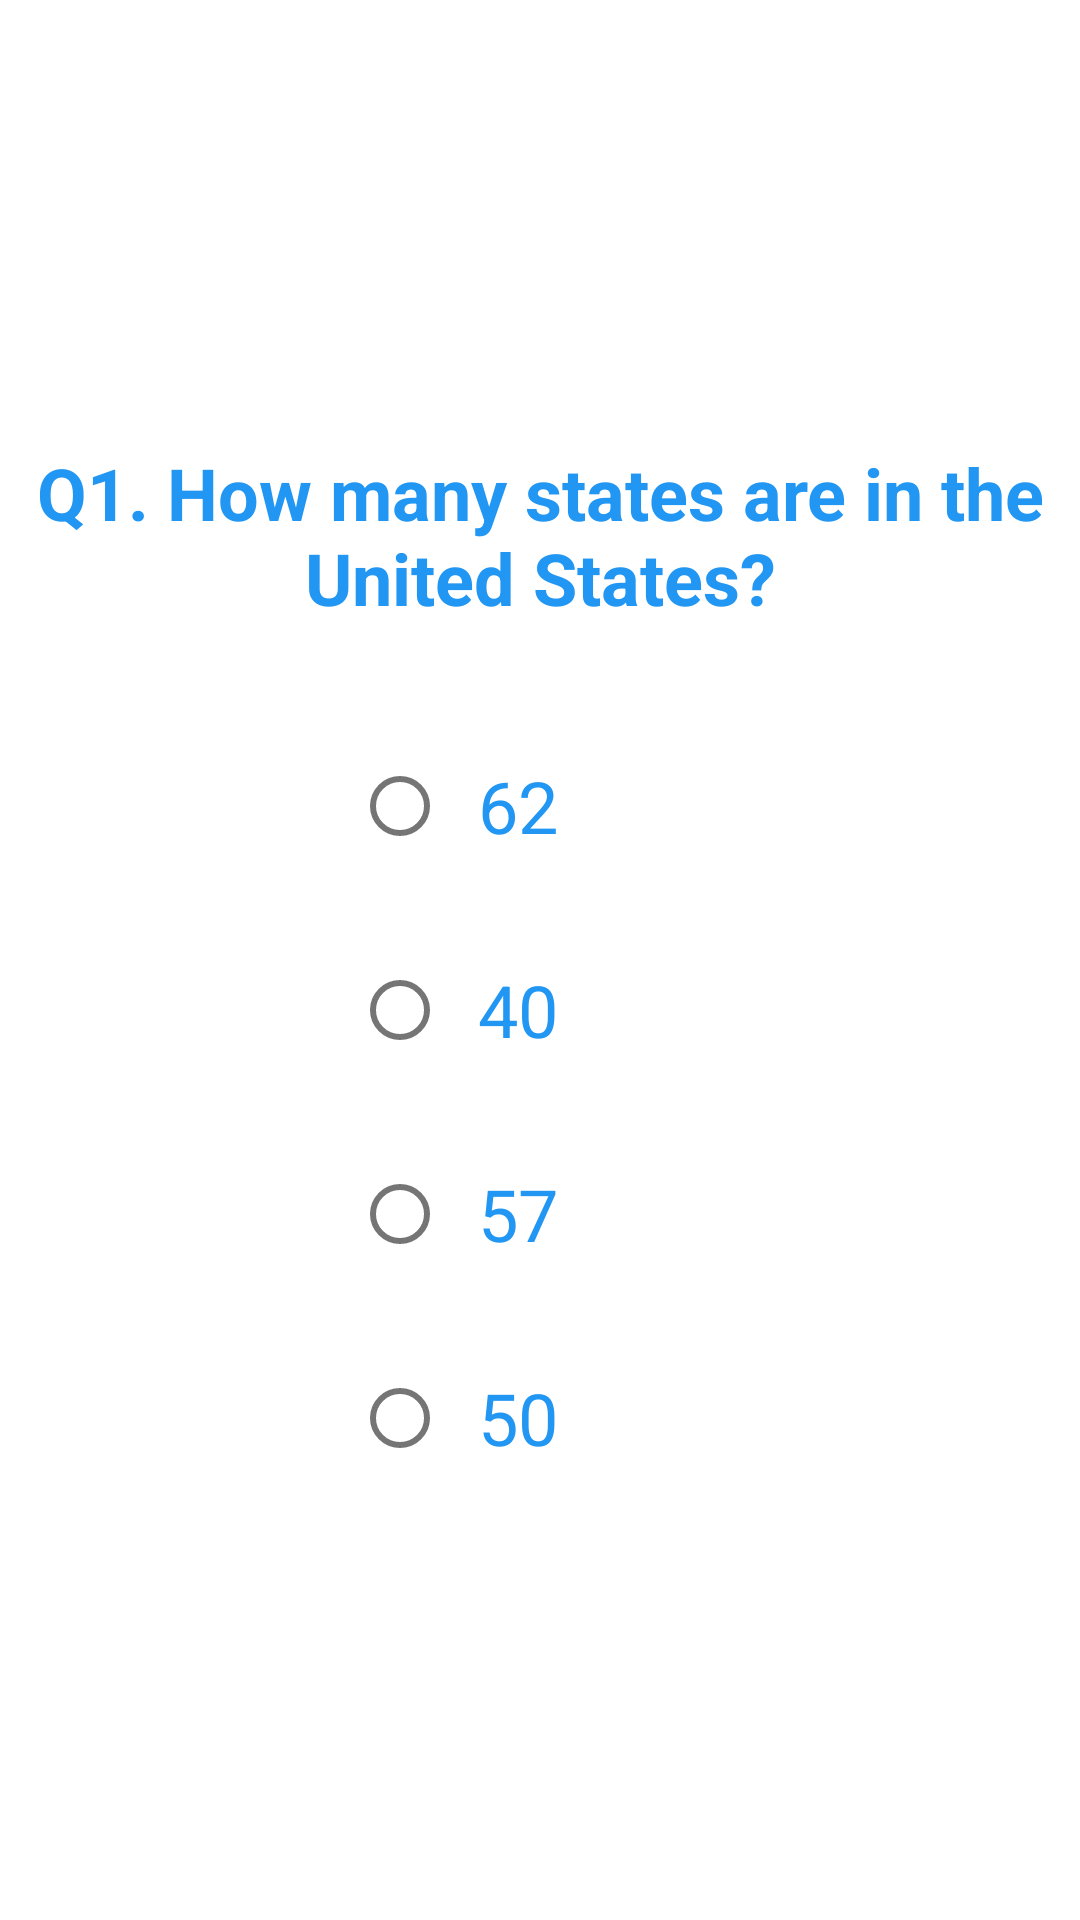

Here is an Android app screen rendered from its layout file. Give the layout XML and the strings, colors and styles it references.
<!-- AndroidManifest.xml: application theme AppTheme -->
<!-- res/layout/fragment_quiz_question_one.xml -->
<?xml version="1.0" encoding="utf-8"?>
<androidx.constraintlayout.widget.ConstraintLayout
    xmlns:android="http://schemas.android.com/apk/res/android"
    xmlns:app="http://schemas.android.com/apk/res-auto"
    xmlns:tools="http://schemas.android.com/tools"
    android:layout_width="match_parent"
    android:layout_height="match_parent">

    <TextView
        android:id="@+id/txtQuestionOne"
        android:layout_width="wrap_content"
        android:layout_height="wrap_content"
        android:layout_marginTop="148dp"
        android:text="Q1. How many states are in the United States?"
        android:textAlignment="center"
        android:textColor="#2196F3"
        android:textSize="24dp"
        android:textStyle="bold"
        app:layout_constraintEnd_toEndOf="parent"
        app:layout_constraintHorizontal_bias="1.0"
        app:layout_constraintStart_toStartOf="parent"
        app:layout_constraintTop_toTopOf="parent" />

    <RadioGroup
        android:id="@+id/radioGroup2"
        android:layout_width="wrap_content"
        android:layout_height="wrap_content"
        android:layout_marginTop="36dp"
        app:layout_constraintEnd_toEndOf="parent"
        app:layout_constraintHorizontal_bias="0.403"
        app:layout_constraintStart_toStartOf="parent"
        app:layout_constraintTop_toBottomOf="@+id/txtQuestionOne">

        <RadioButton
            android:id="@+id/btnQuizOneC1"
            android:layout_width="wrap_content"
            android:layout_height="wrap_content"
            android:layout_marginBottom="20dp"
            android:paddingLeft="10dp"
            android:text="62"
            android:textColor="#2196F3"
            android:textSize="24dp" />

        <RadioButton
            android:id="@+id/btnQuizOneC2"
            android:layout_width="wrap_content"
            android:layout_height="wrap_content"
            android:layout_marginBottom="20dp"
            android:paddingLeft="10dp"
            android:text="40"
            android:textColor="#2196F3"
            android:textSize="24dp" />

        <RadioButton
            android:id="@+id/btnQuizOneC3"
            android:layout_width="wrap_content"
            android:layout_height="wrap_content"
            android:layout_marginBottom="20dp"
            android:paddingLeft="10dp"
            android:text="57"
            android:textColor="#2196F3"
            android:textSize="24dp" />

        <RadioButton
            android:id="@+id/btnQuizOneC4"
            android:layout_width="wrap_content"
            android:layout_height="wrap_content"
            android:paddingLeft="10dp"
            android:text="50"
            android:textColor="#2196F3"
            android:textSize="24dp" />
    </RadioGroup>

    <Button
        android:id="@+id/btnSubmitQuizOne"
        style="@style/ButtonStyle"
        android:layout_width="154dp"
        android:layout_height="52dp"
        android:layout_marginTop="50dp"
        android:onClick="SubmitBtnOnClick"
        android:background="@drawable/layout_buttoncurve"
        android:text="Submit"
        app:layout_constraintEnd_toEndOf="parent"
        app:layout_constraintHorizontal_bias="0.498"
        app:layout_constraintStart_toStartOf="parent"
        app:layout_constraintTop_toBottomOf="@+id/radioGroup2" />

</androidx.constraintlayout.widget.ConstraintLayout>
<!-- resources referenced by this layout -->
<resources>

</resources>
